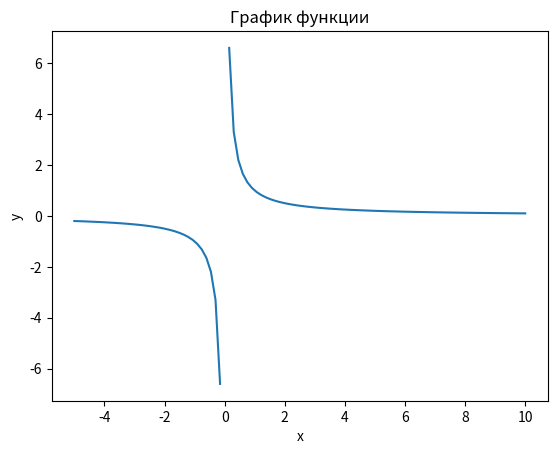

The matplotlib source for this figure:
import matplotlib.pyplot as plt
import numpy as np

# Создаём экземпляр класса figure и добавляем к Figure область Axes
fig, ax = plt.subplots()
# Добавим заголовок графика
ax.set_title('График функции')
# Название оси X:
ax.set_xlabel('x')
# Название оси Y:
ax.set_ylabel('y')
# Начало и конец изменения значения X, разбитое на 100 точек
x = np.linspace(-5, 10, 100) # X от -5 до 5
# Построение прямой
y = 1 / x
# Вывод графика
ax.plot(x, y)
plt.savefig("giperbola.png")